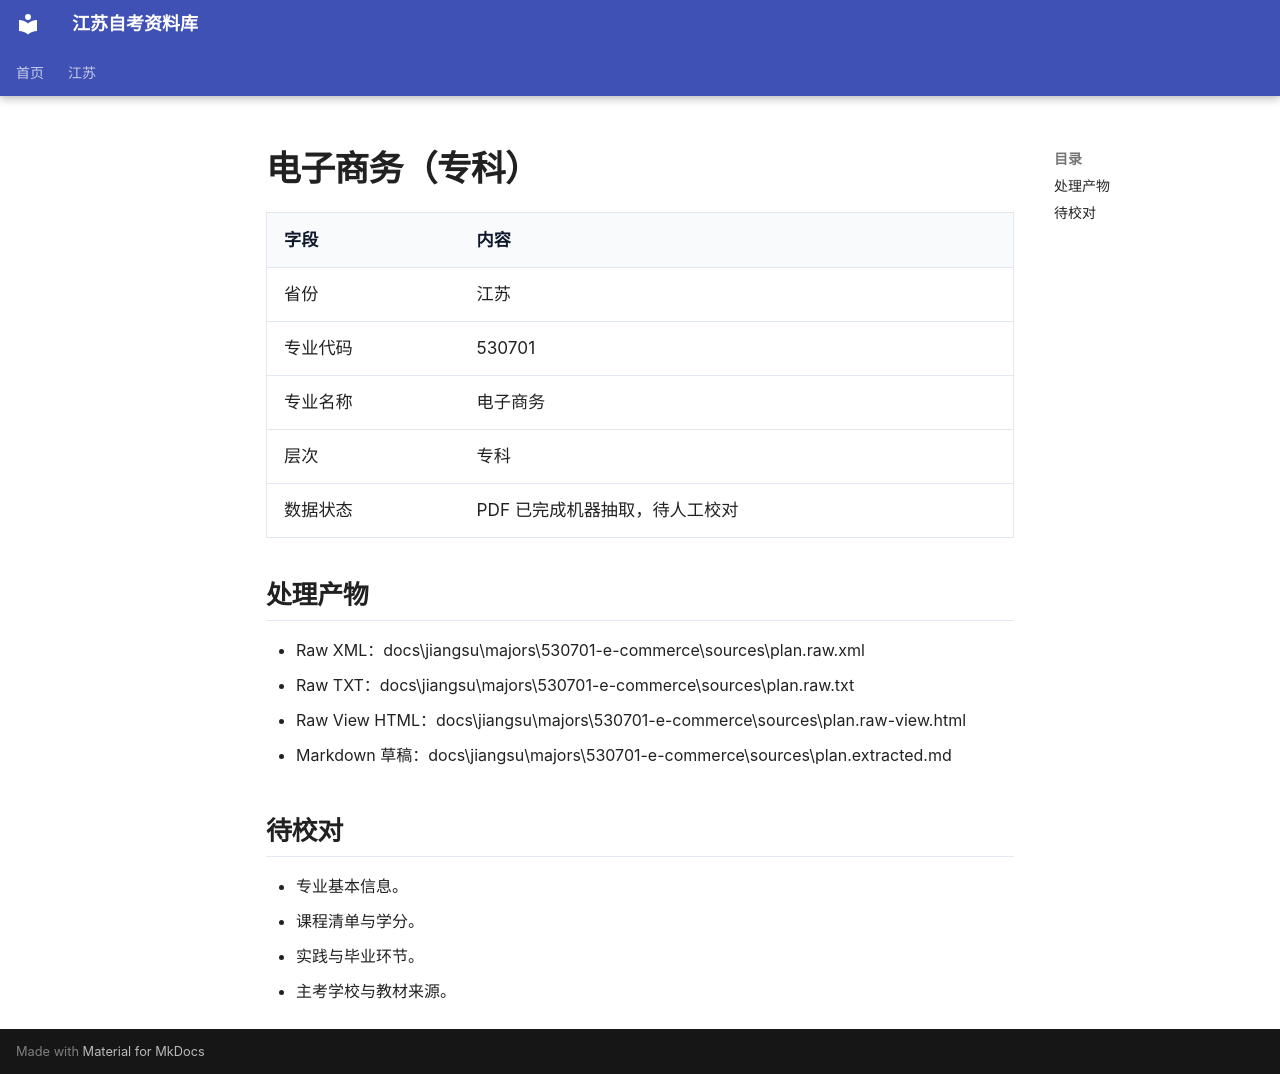

repository: SuperCatQR/jiangsu-zikao-aio · page: jiangsu/majors/530701-e-commerce/index.html · generator: mkdocs

# 电子商务（专科）

| 字段 | 内容 |
| --- | --- |
| 省份 | 江苏 |
| 专业代码 | 530701 |
| 专业名称 | 电子商务 |
| 层次 | 专科 |
| 数据状态 | PDF 已完成机器抽取，待人工校对 |

## 处理产物

- Raw XML：docs\jiangsu\majors\530701-e-commerce\sources\plan.raw.xml
- Raw TXT：docs\jiangsu\majors\530701-e-commerce\sources\plan.raw.txt
- Raw View HTML：docs\jiangsu\majors\530701-e-commerce\sources\plan.raw-view.html
- Markdown 草稿：docs\jiangsu\majors\530701-e-commerce\sources\plan.extracted.md

## 待校对

- 专业基本信息。
- 课程清单与学分。
- 实践与毕业环节。
- 主考学校与教材来源。
